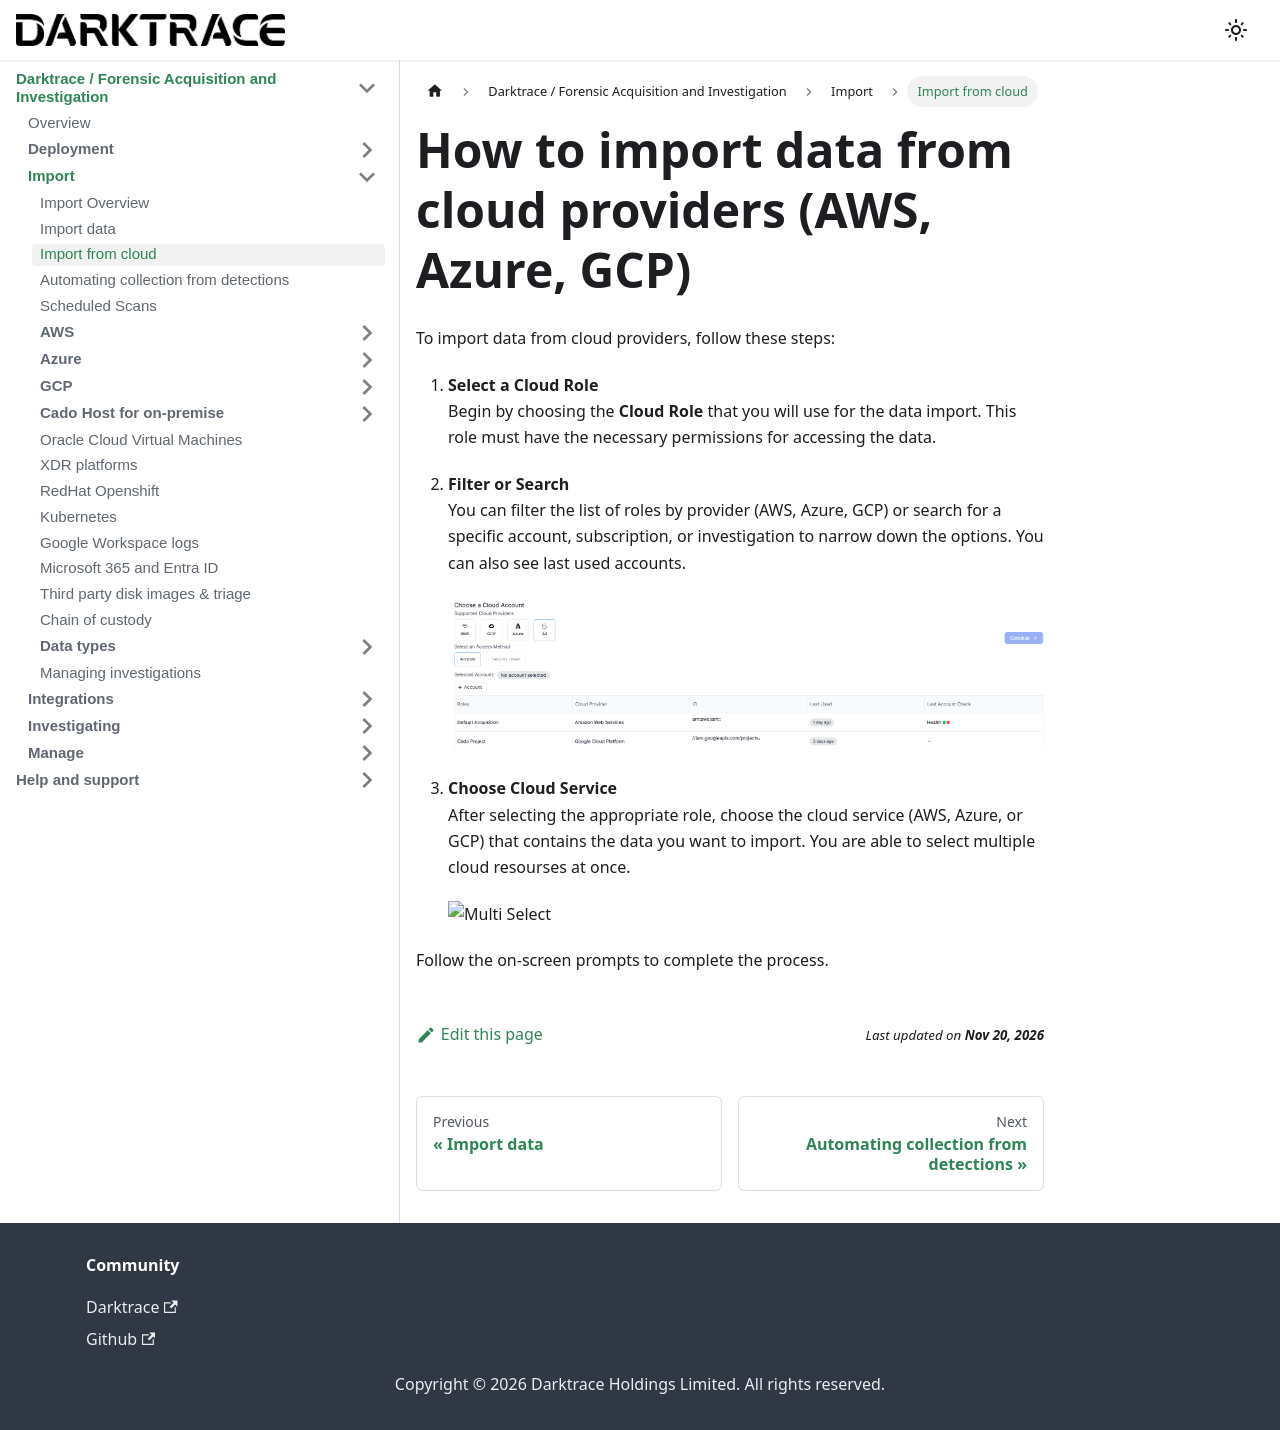

repository: cado-security/product-help · page: cado/discovery-import/import-from-cloud.html · generator: docusaurus

---
title: Import from cloud
hide_title: true
sidebar_position: 2
---

# How to import data from cloud providers (AWS, Azure, GCP)

To import data from cloud providers, follow these steps:

1. **Select a Cloud Role**  
   Begin by choosing the **Cloud Role** that you will use for the data import. This role must have the necessary permissions for accessing the data.

2. **Filter or Search**  
   You can filter the list of roles by provider (AWS, Azure, GCP) or search for a specific account, subscription, or investigation to narrow down the options. You can also see last used accounts.

   ![Account Select](/img/account-select.png)

3. **Choose Cloud Service**  
   After selecting the appropriate role, choose the cloud service (AWS, Azure, or GCP) that contains the data you want to import. You are able to select multiple cloud resourses at once.

   ![Multi Select](/img/multi-select.png)

Follow the on-screen prompts to complete the process.
